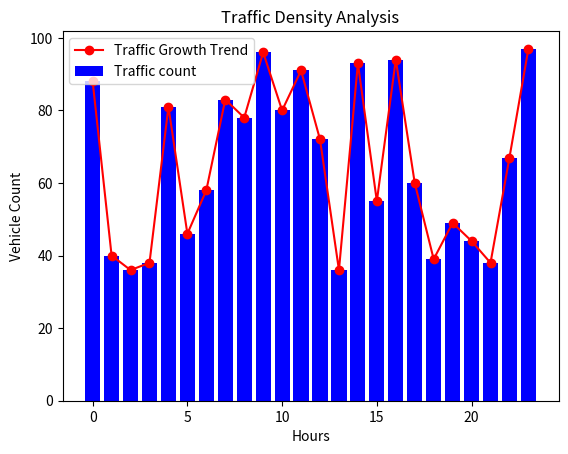

The matplotlib source for this figure:
"""Traffic Density Analysis (Bar + Line)
Real-Life Context: City traffic planning
Task:
Create data for traffic count at different hours of the day.

Plot:

Bar graph → Number of vehicles per hour

Line graph → Trend of traffic growth

Add labels, title, and legend."""

import matplotlib.pyplot as plt
import numpy as np
import random


hours=np.arange(0,24)
vehicles=[]
for i in range(24):
    vehicles.append(random.randint(30,100))

plt.bar(hours,vehicles,color="blue",label="Traffic count")
plt.plot(hours,vehicles,color="red",label="Traffic Growth Trend",marker="o")
plt.legend()
plt.xlabel("Hours")
plt.ylabel("Vehicle Count")
plt.title("Traffic Density Analysis")
plt.show()
